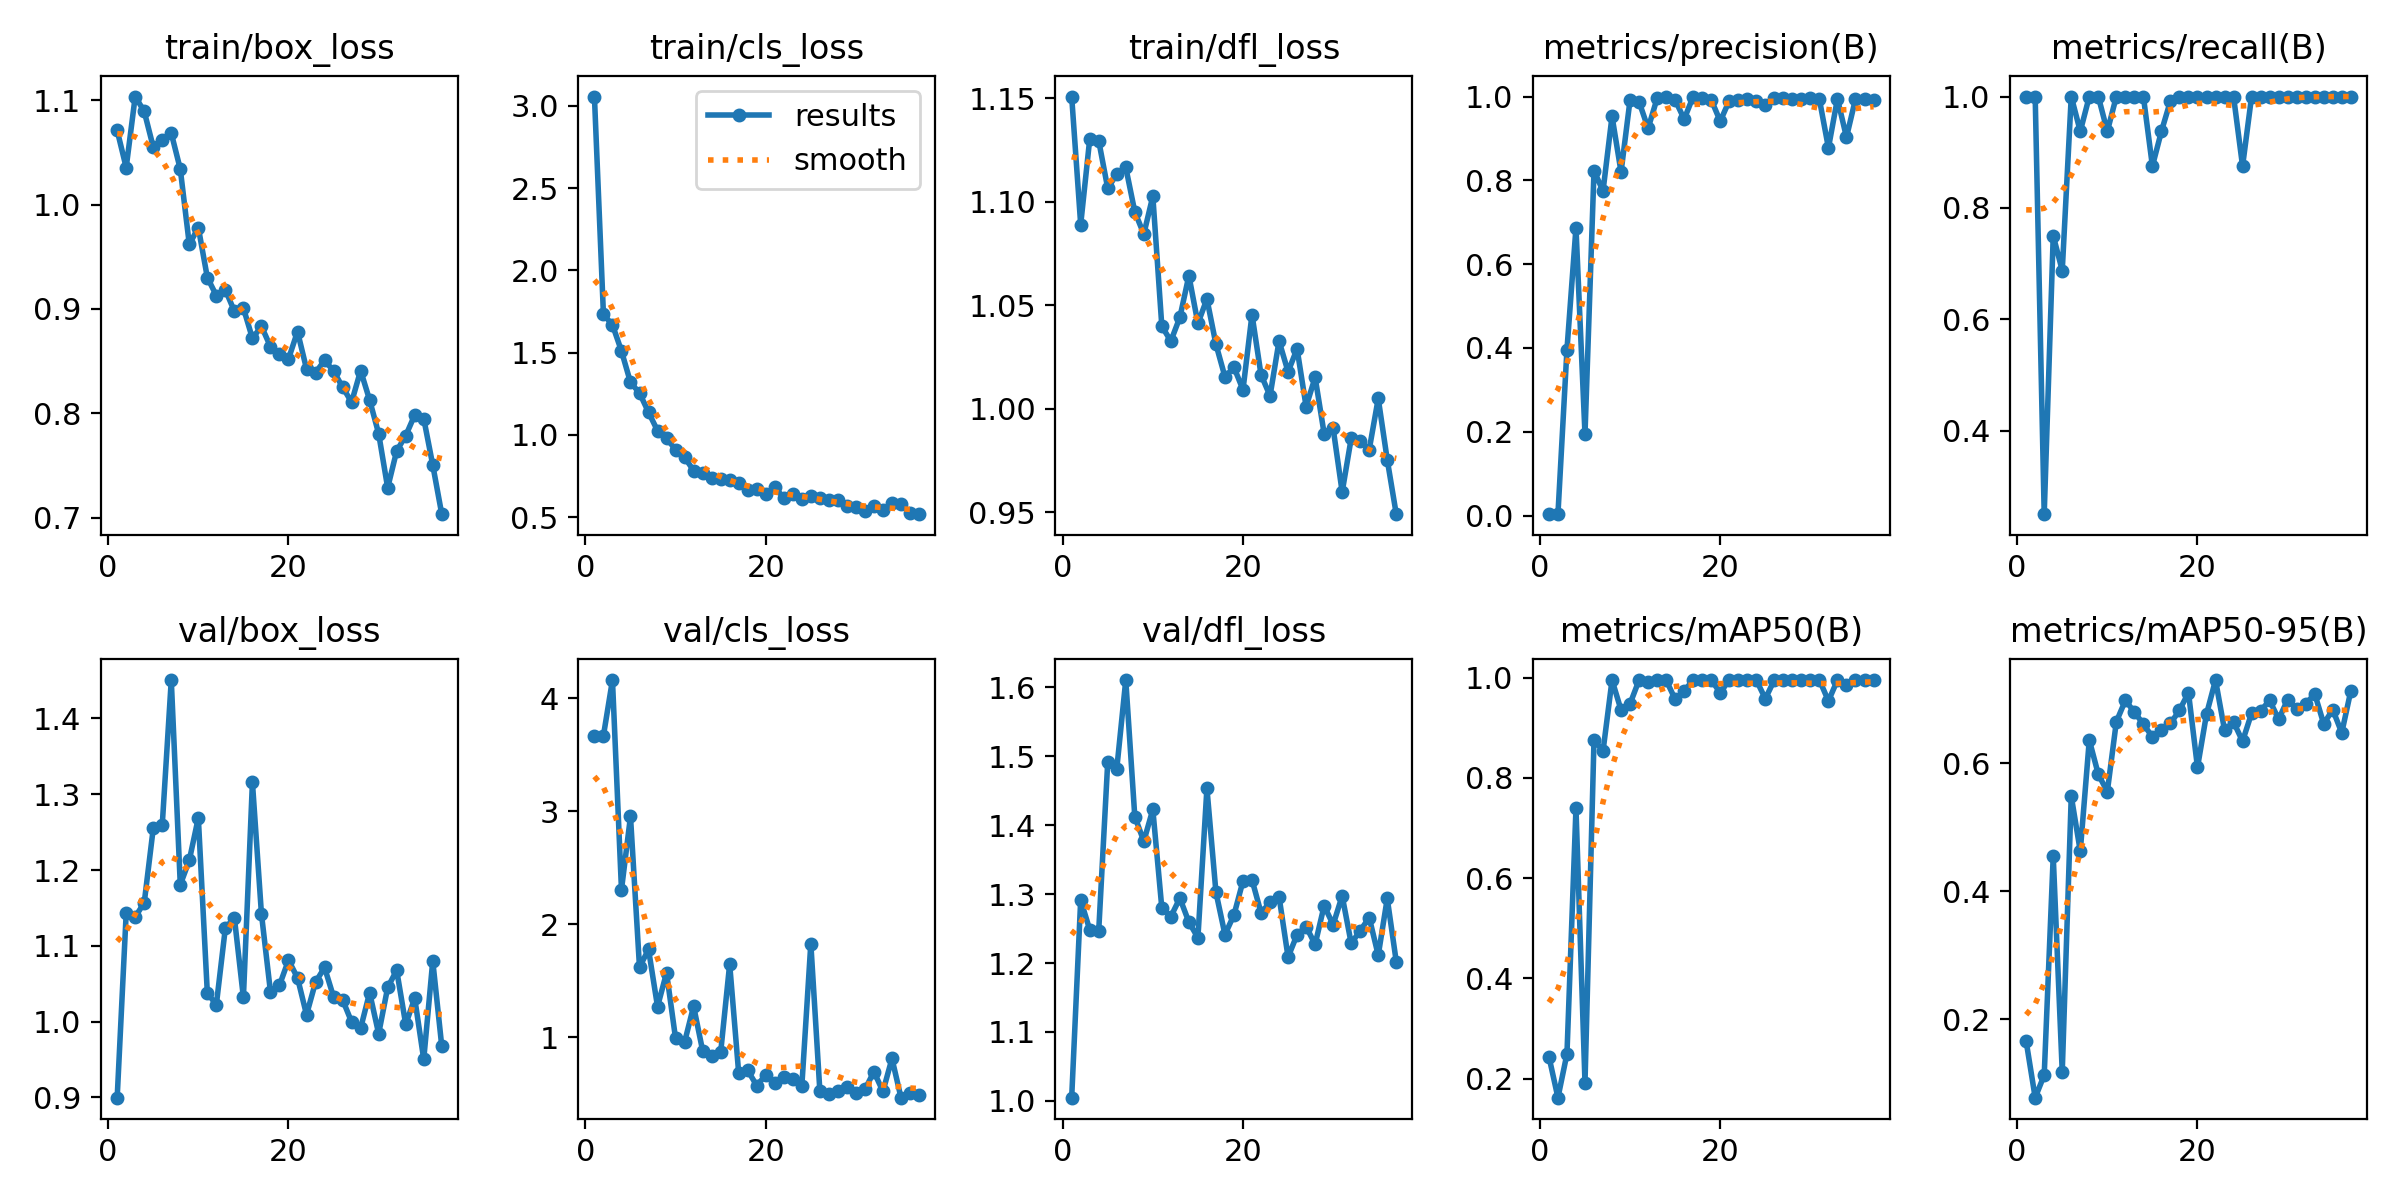

The file beside this chart, header and first rows:
epoch, time, train/box_loss, train/cls_loss, train/dfl_loss, metrics/precision(B), metrics/recall(B), metrics/mAP50(B), metrics/mAP50-95(B), val/box_loss, val/cls_loss, val/dfl_loss, lr/pg0, lr/pg1, lr/pg2
1, 20.76, 1.071, 3.057, 1.151, 0.00333, 1, 0.2442, 0.1656, 0.8997, 3.663, 1.005, 0.00048, 0.00048, 0.00048
2, 52.26, 1.035, 1.732, 1.089, 0.00333, 1, 0.1623, 0.07761, 1.143, 3.67, 1.291, 0.0009703, 0.0009703, 0.0009703
3, 77.23, 1.103, 1.669, 1.13, 0.3961, 0.25, 0.2496, 0.113, 1.138, 4.162, 1.248, 0.001451, 0.001451, 0.001451
4, 102.4, 1.089, 1.509, 1.129, 0.6869, 0.75, 0.7393, 0.4551, 1.157, 2.307, 1.247, 0.001921, 0.001921, 0.001921
5, 128.6, 1.055, 1.318, 1.106, 0.1945, 0.6875, 0.1923, 0.118, 1.255, 2.955, 1.492, 0.001921, 0.001921, 0.001921
6, 150.9, 1.061, 1.254, 1.113, 0.823, 1, 0.8757, 0.5487, 1.26, 1.621, 1.481, 0.001901, 0.001901, 0.001901
7, 162.1, 1.068, 1.137, 1.117, 0.7745, 0.9375, 0.8534, 0.4629, 1.451, 1.779, 1.61, 0.001881, 0.001881, 0.001881
8, 172.8, 1.034, 1.025, 1.095, 0.9528, 1, 0.995, 0.6365, 1.181, 1.272, 1.412, 0.001861, 0.001861, 0.001861
9, 183.4, 0.9618, 0.9795, 1.084, 0.8199, 1, 0.9352, 0.5829, 1.213, 1.572, 1.377, 0.001842, 0.001842, 0.001842
10, 193.9, 0.978, 0.9086, 1.103, 0.9923, 0.9375, 0.9478, 0.5558, 1.269, 0.9904, 1.423, 0.001822, 0.001822, 0.001822
11, 204.5, 0.9301, 0.8632, 1.04, 0.9873, 1, 0.995, 0.6651, 1.038, 0.9581, 1.279, 0.001802, 0.001802, 0.001802
12, 215.1, 0.9128, 0.7822, 1.033, 0.9242, 1, 0.9915, 0.6983, 1.023, 1.276, 1.267, 0.001782, 0.001782, 0.001782
13, 225.6, 0.9183, 0.767, 1.044, 0.9958, 1, 0.995, 0.6803, 1.124, 0.8826, 1.294, 0.001762, 0.001762, 0.001762
14, 237.6, 0.8979, 0.7393, 1.064, 0.9994, 1, 0.995, 0.6612, 1.137, 0.8322, 1.259, 0.001743, 0.001743, 0.001743
15, 250, 0.9009, 0.7303, 1.041, 0.9918, 0.875, 0.9565, 0.6414, 1.032, 0.8672, 1.237, 0.001723, 0.001723, 0.001723
16, 262.1, 0.8719, 0.7237, 1.053, 0.9461, 0.9375, 0.9734, 0.6527, 1.316, 1.648, 1.453, 0.001703, 0.001703, 0.001703
17, 273.1, 0.8834, 0.7039, 1.031, 1, 0.9922, 0.995, 0.6623, 1.142, 0.6835, 1.303, 0.001683, 0.001683, 0.001683
18, 285.7, 0.864, 0.6662, 1.015, 0.9955, 1, 0.995, 0.6829, 1.039, 0.7084, 1.241, 0.001663, 0.001663, 0.001663
19, 299.8, 0.8571, 0.6716, 1.02, 0.9924, 1, 0.995, 0.7105, 1.048, 0.5735, 1.27, 0.001644, 0.001644, 0.001644
20, 311.8, 0.8521, 0.639, 1.009, 0.9411, 0.9989, 0.9697, 0.5937, 1.081, 0.6662, 1.319, 0.001624, 0.001624, 0.001624
21, 327.3, 0.8784, 0.6803, 1.046, 0.99, 1, 0.995, 0.6769, 1.058, 0.5958, 1.321, 0.001604, 0.001604, 0.001604
22, 338.8, 0.8426, 0.6177, 1.016, 0.9906, 1, 0.995, 0.7302, 1.009, 0.6527, 1.273, 0.001584, 0.001584, 0.001584
23, 353.8, 0.8391, 0.6381, 1.006, 0.995, 1, 0.995, 0.652, 1.052, 0.6333, 1.288, 0.001564, 0.001564, 0.001564
24, 365, 0.8508, 0.6112, 1.033, 0.9892, 1, 0.995, 0.6646, 1.071, 0.5667, 1.296, 0.001545, 0.001545, 0.001545
25, 375.6, 0.8407, 0.6284, 1.018, 0.98, 0.875, 0.9579, 0.6346, 1.033, 1.83, 1.209, 0.001525, 0.001525, 0.001525
26, 386.3, 0.8251, 0.6151, 1.029, 0.9954, 1, 0.995, 0.6784, 1.029, 0.5293, 1.241, 0.001505, 0.001505, 0.001505
27, 400.8, 0.8108, 0.6019, 1.001, 0.9962, 1, 0.995, 0.6818, 0.9996, 0.4969, 1.253, 0.001485, 0.001485, 0.001485
28, 414.8, 0.841, 0.6013, 1.015, 0.9931, 1, 0.995, 0.6986, 0.9913, 0.5248, 1.227, 0.001465, 0.001465, 0.001465
29, 425.5, 0.8128, 0.5678, 0.988, 0.9948, 1, 0.995, 0.6688, 1.038, 0.5615, 1.283, 0.001446, 0.001446, 0.001446
30, 436.4, 0.7807, 0.559, 0.9906, 0.9957, 1, 0.995, 0.6996, 0.984, 0.507, 1.256, 0.001426, 0.001426, 0.001426
31, 447.7, 0.7288, 0.5354, 0.9598, 0.993, 1, 0.995, 0.6844, 1.045, 0.5402, 1.297, 0.001406, 0.001406, 0.001406
32, 458.8, 0.7641, 0.5692, 0.9857, 0.8774, 1, 0.9533, 0.6924, 1.068, 0.6967, 1.229, 0.001386, 0.001386, 0.001386
33, 469.5, 0.7787, 0.5426, 0.9843, 0.9948, 1, 0.995, 0.7088, 0.9966, 0.5215, 1.247, 0.001366, 0.001366, 0.001366
34, 480.4, 0.7985, 0.5864, 0.9803, 0.9029, 1, 0.9844, 0.6618, 1.031, 0.8134, 1.266, 0.001347, 0.001347, 0.001347
35, 491, 0.7951, 0.5762, 1.005, 0.994, 1, 0.995, 0.6839, 0.9503, 0.4666, 1.211, 0.001327, 0.001327, 0.001327
36, 501.7, 0.7506, 0.5214, 0.9754, 0.9952, 1, 0.995, 0.6478, 1.08, 0.5036, 1.294, 0.001307, 0.001307, 0.001307
37, 512.4, 0.7036, 0.5172, 0.9491, 0.9929, 1, 0.995, 0.713, 0.9674, 0.4866, 1.202, 0.001287, 0.001287, 0.001287
